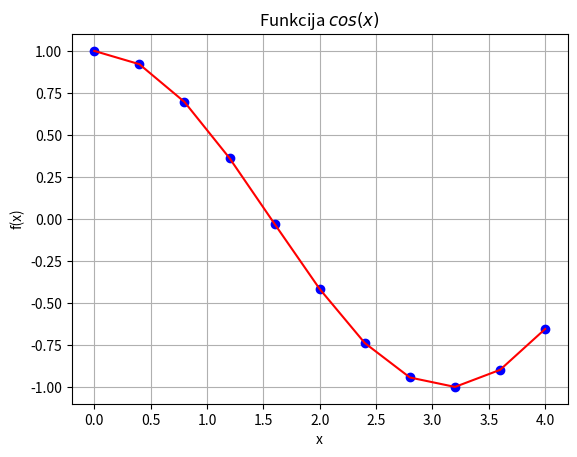

Here is the Python script that generated this plot:
print (vars())

import sys
sys.path.append('/usr/local/anaconda3/lib/python3.6/site-packages')
#print (vars())

from numpy import cos, linspace
#print (vars())

#x = linspace(0, 7, 70) # solis = (7-0)/(70-1)
#x = linspace(0, 7, 71) # solis = (7-0)/(71-1)
x = linspace(0, 4, 11) 
y = cos(x)
print (vars())

from matplotlib import pyplot as plt
plt.grid()
plt.xlabel('x')
plt.ylabel('f(x)')
plt.title('Funkcija $cos(x)$')
plt.plot(x, y, 'bo')
plt.plot(x, y, color= '#FF0000')
plt.show()
